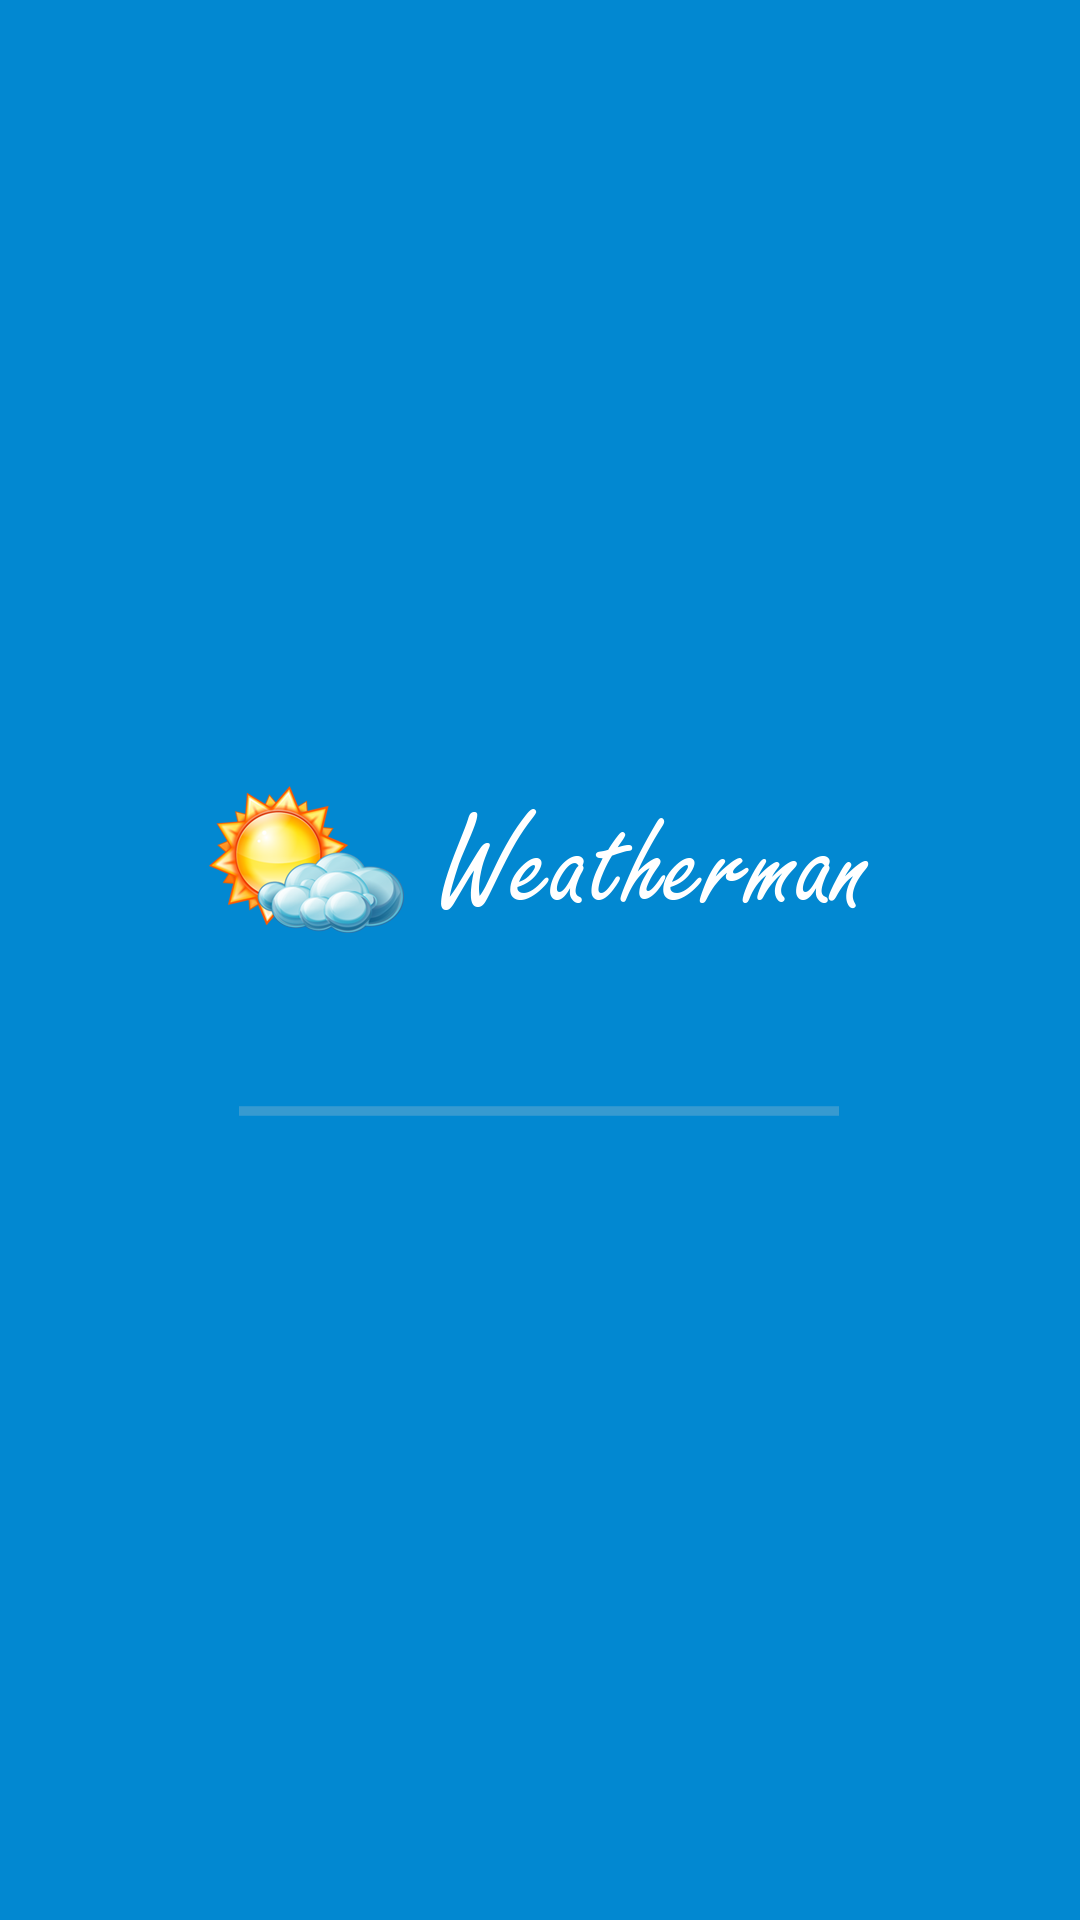

Produce the Android XML layout that renders to this screen, including the resource entries it uses.
<!-- AndroidManifest.xml: application theme AppTheme -->
<!-- res/layout/activity_start.xml -->
<?xml version="1.0" encoding="utf-8"?>
<RelativeLayout xmlns:android="http://schemas.android.com/apk/res/android"
    xmlns:tools="http://schemas.android.com/tools"
    android:layout_width="match_parent"
    android:layout_height="match_parent"
    tools:context="com.myweather.vlada.weatherman.StartActivity"
    android:background="@color/weatherman_dark_blue">

    <RelativeLayout
        android:layout_width="wrap_content"
        android:layout_height="wrap_content"
        android:layout_centerInParent="true">

        <ImageView
            android:id="@+id/splashScreenImage"
            android:layout_width="wrap_content"
            android:layout_height="wrap_content"
            android:src="@drawable/ic_splash"
            android:visibility="visible"/>

        <ProgressBar
            android:id="@+id/progressBar"
            style="@style/Widget.AppCompat.ProgressBar.Horizontal"
            android:layout_width="200dp"
            android:layout_height="wrap_content"
            android:layout_centerInParent="true"
            android:layout_marginTop="50dp"
            android:indeterminate="true"
            android:layout_below="@+id/splashScreenImage"
            android:indeterminateTintMode="src_atop"
            android:indeterminateTint="@color/grey"/>

    </RelativeLayout>

</RelativeLayout>
<!-- resources referenced by this layout -->
<resources>
  <color name="grey">#cccccc</color>
  <color name="weatherman_dark_blue">#0288D1</color>
  <!-- drawable ic_splash: png bitmap (drawable-hdpi, 28783 bytes) -->
  <style name="AppTheme" parent="Theme.AppCompat.Light.DarkActionBar">
          <item name="colorPrimary">@color/weatherman_blue</item>
          <item name="colorPrimaryDark">@color/weatherman_dark_blue</item>
      </style>
  <color name="weatherman_blue">#ff1ca8f4</color>
</resources>
